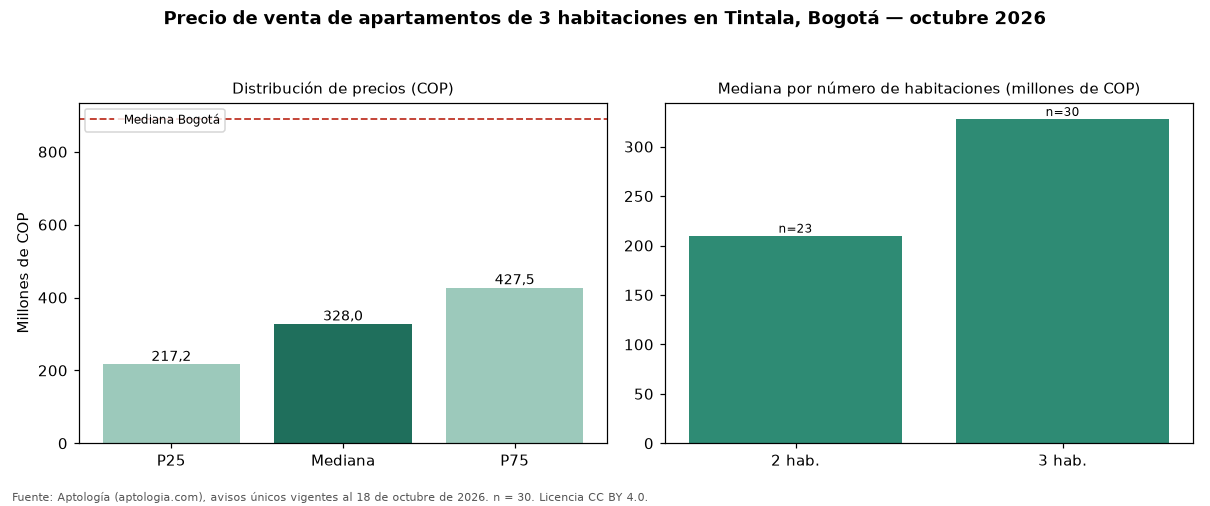

The data file committed next to this chart (first rows):
seccion, metrica, valor_cop, n
precio, p25, 217250000, 30
precio, mediana, 328000000, 30
precio, p75, 427500000, 30
cop_por_m2, p25, 4355018, 30
cop_por_m2, mediana, 5580616, 30
cop_por_m2, p75, 6052469, 30
area, area_mediana_m2, 56.5, 30
habitaciones, 1, 200000000, 3
habitaciones, 2, 210000000, 23
habitaciones, 3, 328000000, 30
administracion, mediana, 220750, 26
estrato, moda, 3, 
parqueadero, porcentaje_con_parqueadero, 60.0, 30
ciudad, mediana_ciudad, 890000000, 17364
ciudad, mediana_cop_por_m2_ciudad, 7000000, 17364
